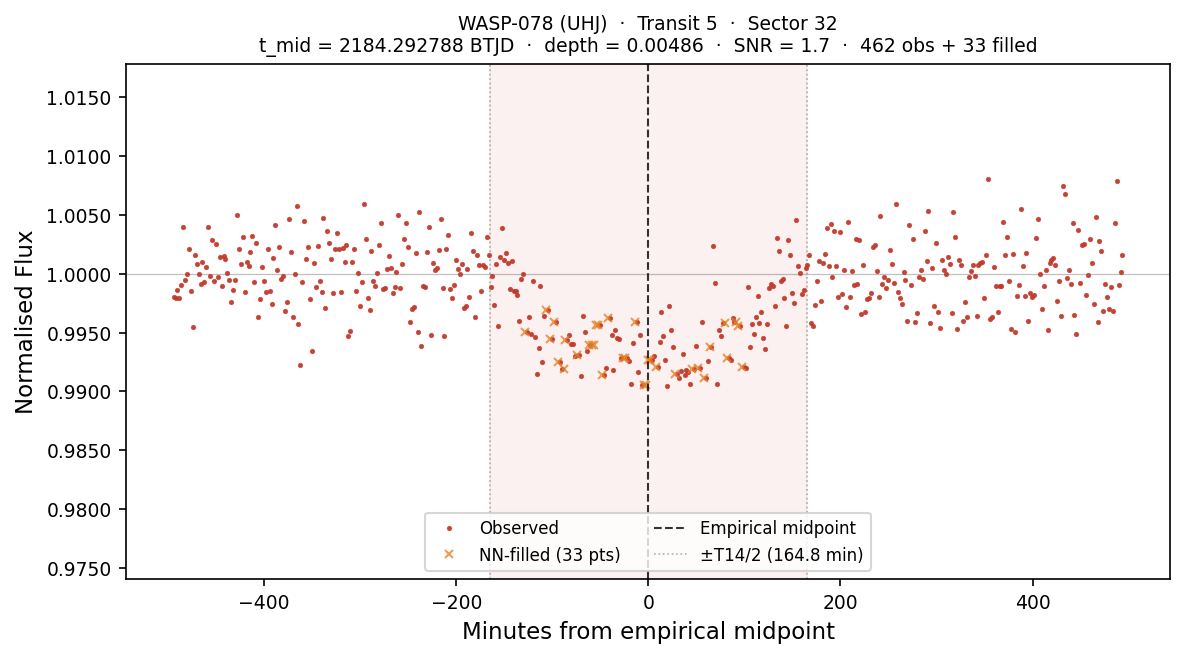

The table this chart was drawn from, first rows:
# planet:           WASP-078
# kind:             UHJ
# sector:           32
# transit_num:      5
# t_mid_btjd:       2184.29278794
# T14_days:         0.228875
# T14_hours:        5.4930
# depth_frac:       0.004858
# snr:              1.70
# method:           SCAN+PAR+nudge(SNR=1…
# n_points_total:   495
# n_points_real:    462
# n_points_filled:  33
# interpolated:     1=NN-filled from nea…, 0=observed
# window_lo_btjd:   2183.94947480
# window_hi_btjd:   2184.63610109
time_btjd, time_min_from_mid, flux, interpolated
2184, -494.4, 0.998, 0
2184, -492.4, 0.998, 0
2184, -490.4, 0.9987, 0
2184, -488.4, 0.9979, 0
2184, -486.4, 0.999, 0
2184, -484.4, 1.004, 0
2184, -482.4, 0.9995, 0
2184, -480.4, 1, 0
2184, -478.4, 1.002, 0
2184, -476.4, 0.9985, 0
2184, -474.4, 0.9955, 0
2184, -472.4, 1.002, 0
2184, -470.4, 1.001, 0
2184, -468.4, 1, 0
2184, -466.4, 0.9991, 0
2184, -464.4, 1.001, 0
2184, -462.4, 0.9993, 0
2184, -460.4, 1.001, 0
2184, -458.4, 1.004, 0
2184, -456.4, 0.9998, 0
2184, -454.4, 1.003, 0
2184, -452.4, 0.9994, 0
2184, -450.4, 1.003, 0
2184, -448.4, 0.9997, 0
2184, -446.4, 1.001, 0
2184, -444.4, 0.999, 0
2184, -442.4, 1.002, 0
2184, -440.4, 1.001, 0
2184, -438.4, 1, 0
2184, -436.4, 0.9995, 0
2184, -434.4, 0.9976, 0
2184, -432.4, 0.9987, 0
2184, -430.4, 0.9995, 0
2184, -428.4, 1.005, 0
2184, -426.4, 1.002, 0
2184, -424.4, 1.001, 0
2184, -422.4, 1.003, 0
2184, -420.4, 0.9984, 0
2184, -418.4, 1.001, 0
2184, -416.4, 1.001, 0
2184, -414.4, 1.002, 0
2184, -412.4, 1.003, 0
2184, -410.4, 0.9993, 0
2184, -408.4, 1.003, 0
... 451 more rows
